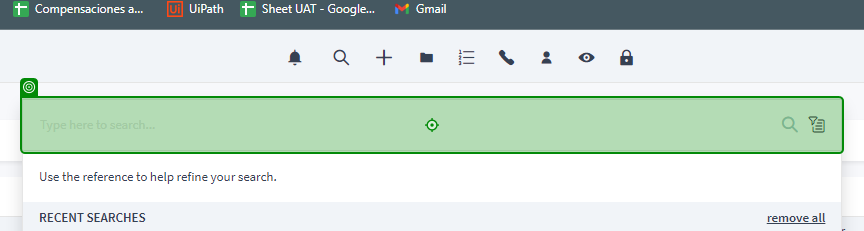
Task: Performer - Template Framework prepared to consume transaction items from Orquestrator queues.
Workflow: NavegarDetalleProceso&AñadirNotaOTRS

Step 1 [try]: type [in_IDProceso] into the text box in window 'Dashboard - Managed OTRS' (chrome.exe)
